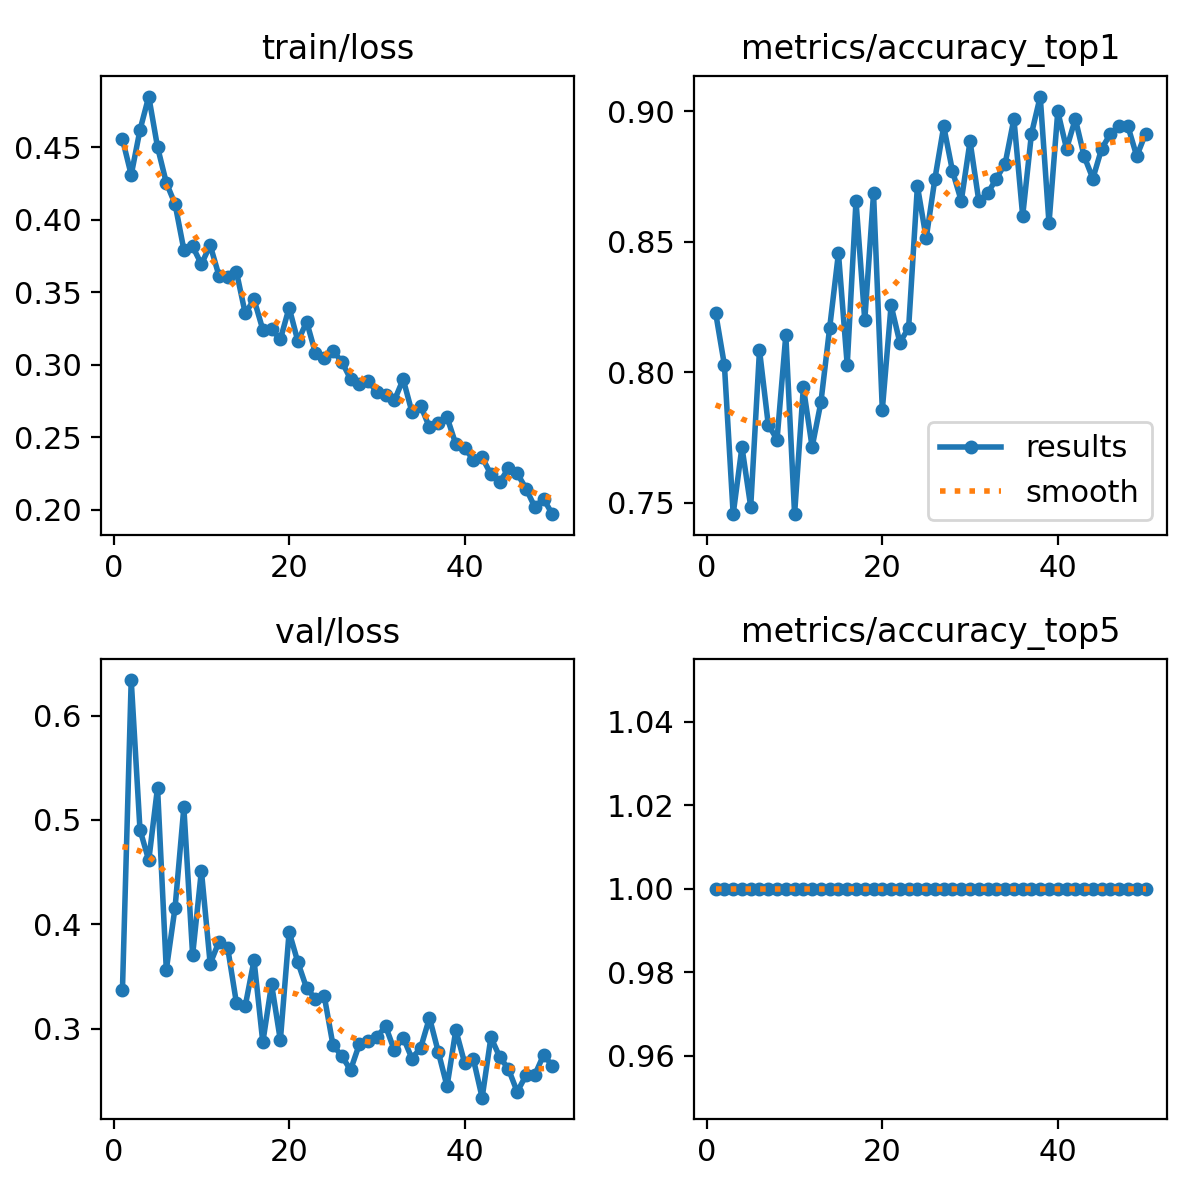

Data behind this chart, as committed beside it:
epoch, time, train/loss, metrics/accuracy_top1, metrics/accuracy_top5, val/loss, lr/pg0, lr/pg1, lr/pg2
1, 10.75, 0.4557, 0.8229, 1, 0.3368, 0.0005494, 0.0005494, 0.0005494
2, 17.53, 0.431, 0.8029, 1, 0.634, 0.001083, 0.001083, 0.001083
3, 23.57, 0.462, 0.7457, 1, 0.4906, 0.001595, 0.001595, 0.001595
4, 29.64, 0.4851, 0.7714, 1, 0.4612, 0.001568, 0.001568, 0.001568
5, 35.66, 0.4502, 0.7486, 1, 0.531, 0.001535, 0.001535, 0.001535
6, 41.64, 0.4256, 0.8086, 1, 0.3563, 0.001502, 0.001502, 0.001502
7, 47.71, 0.4109, 0.78, 1, 0.416, 0.001469, 0.001469, 0.001469
8, 53.69, 0.3794, 0.7743, 1, 0.5119, 0.001436, 0.001436, 0.001436
9, 59.73, 0.3817, 0.8143, 1, 0.3705, 0.001403, 0.001403, 0.001403
10, 65.87, 0.3694, 0.7457, 1, 0.4513, 0.00137, 0.00137, 0.00137
11, 71.81, 0.3826, 0.7943, 1, 0.3621, 0.001337, 0.001337, 0.001337
12, 77.82, 0.3616, 0.7714, 1, 0.3832, 0.001304, 0.001304, 0.001304
13, 83.88, 0.3605, 0.7886, 1, 0.3771, 0.001271, 0.001271, 0.001271
14, 89.95, 0.364, 0.8171, 1, 0.3241, 0.001238, 0.001238, 0.001238
15, 96.22, 0.3354, 0.8457, 1, 0.3217, 0.001205, 0.001205, 0.001205
16, 102.4, 0.3451, 0.8029, 1, 0.3655, 0.001172, 0.001172, 0.001172
17, 108.4, 0.3242, 0.8657, 1, 0.2868, 0.001139, 0.001139, 0.001139
18, 114.5, 0.3244, 0.82, 1, 0.3424, 0.001106, 0.001106, 0.001106
19, 120.4, 0.3176, 0.8686, 1, 0.2888, 0.001073, 0.001073, 0.001073
20, 126.5, 0.3394, 0.7857, 1, 0.3927, 0.00104, 0.00104, 0.00104
21, 132.5, 0.3163, 0.8257, 1, 0.3634, 0.001007, 0.001007, 0.001007
22, 138.5, 0.3297, 0.8114, 1, 0.3386, 0.0009739, 0.0009739, 0.0009739
23, 144.5, 0.3081, 0.8171, 1, 0.3286, 0.0009409, 0.0009409, 0.0009409
24, 150.5, 0.3049, 0.8714, 1, 0.3313, 0.0009078, 0.0009078, 0.0009078
25, 156.7, 0.3097, 0.8514, 1, 0.2841, 0.0008748, 0.0008748, 0.0008748
26, 162.7, 0.3021, 0.8743, 1, 0.2738, 0.0008418, 0.0008418, 0.0008418
27, 168.7, 0.2903, 0.8943, 1, 0.2603, 0.0008088, 0.0008088, 0.0008088
28, 174.9, 0.2871, 0.8771, 1, 0.2849, 0.0007758, 0.0007758, 0.0007758
29, 180.9, 0.2889, 0.8657, 1, 0.2882, 0.0007428, 0.0007428, 0.0007428
30, 186.9, 0.2813, 0.8886, 1, 0.2918, 0.0007098, 0.0007098, 0.0007098
31, 193, 0.279, 0.8657, 1, 0.3022, 0.0006768, 0.0006768, 0.0006768
32, 198.9, 0.2755, 0.8686, 1, 0.2791, 0.0006438, 0.0006438, 0.0006438
33, 205, 0.29, 0.8743, 1, 0.2914, 0.0006108, 0.0006108, 0.0006108
34, 211, 0.2674, 0.88, 1, 0.2713, 0.0005778, 0.0005778, 0.0005778
35, 217, 0.2716, 0.8971, 1, 0.2817, 0.0005448, 0.0005448, 0.0005448
36, 223.2, 0.2569, 0.86, 1, 0.3103, 0.0005118, 0.0005118, 0.0005118
37, 229.1, 0.2599, 0.8914, 1, 0.2777, 0.0004788, 0.0004788, 0.0004788
38, 235.1, 0.2638, 0.9057, 1, 0.2447, 0.0004458, 0.0004458, 0.0004458
39, 241.1, 0.2452, 0.8571, 1, 0.2986, 0.0004127, 0.0004127, 0.0004127
40, 247.1, 0.2429, 0.9, 1, 0.2672, 0.0003797, 0.0003797, 0.0003797
41, 279.4, 0.2343, 0.8857, 1, 0.2708, 0.0003467, 0.0003467, 0.0003467
42, 285.9, 0.2361, 0.8971, 1, 0.2338, 0.0003137, 0.0003137, 0.0003137
43, 292.4, 0.2245, 0.8829, 1, 0.2916, 0.0002807, 0.0002807, 0.0002807
44, 298.8, 0.2191, 0.8743, 1, 0.2729, 0.0002477, 0.0002477, 0.0002477
45, 305.3, 0.2285, 0.8857, 1, 0.2612, 0.0002147, 0.0002147, 0.0002147
46, 311.7, 0.225, 0.8914, 1, 0.2394, 0.0001817, 0.0001817, 0.0001817
47, 318.3, 0.2147, 0.8943, 1, 0.2552, 0.0001487, 0.0001487, 0.0001487
48, 324.8, 0.2019, 0.8943, 1, 0.2555, 0.0001157, 0.0001157, 0.0001157
49, 331.3, 0.2075, 0.8829, 1, 0.2746, 8.26832e-05, 8.26832e-05, 8.26832e-05
50, 337.7, 0.1969, 0.8914, 1, 0.2646, 4.96766e-05, 4.96766e-05, 4.96766e-05
